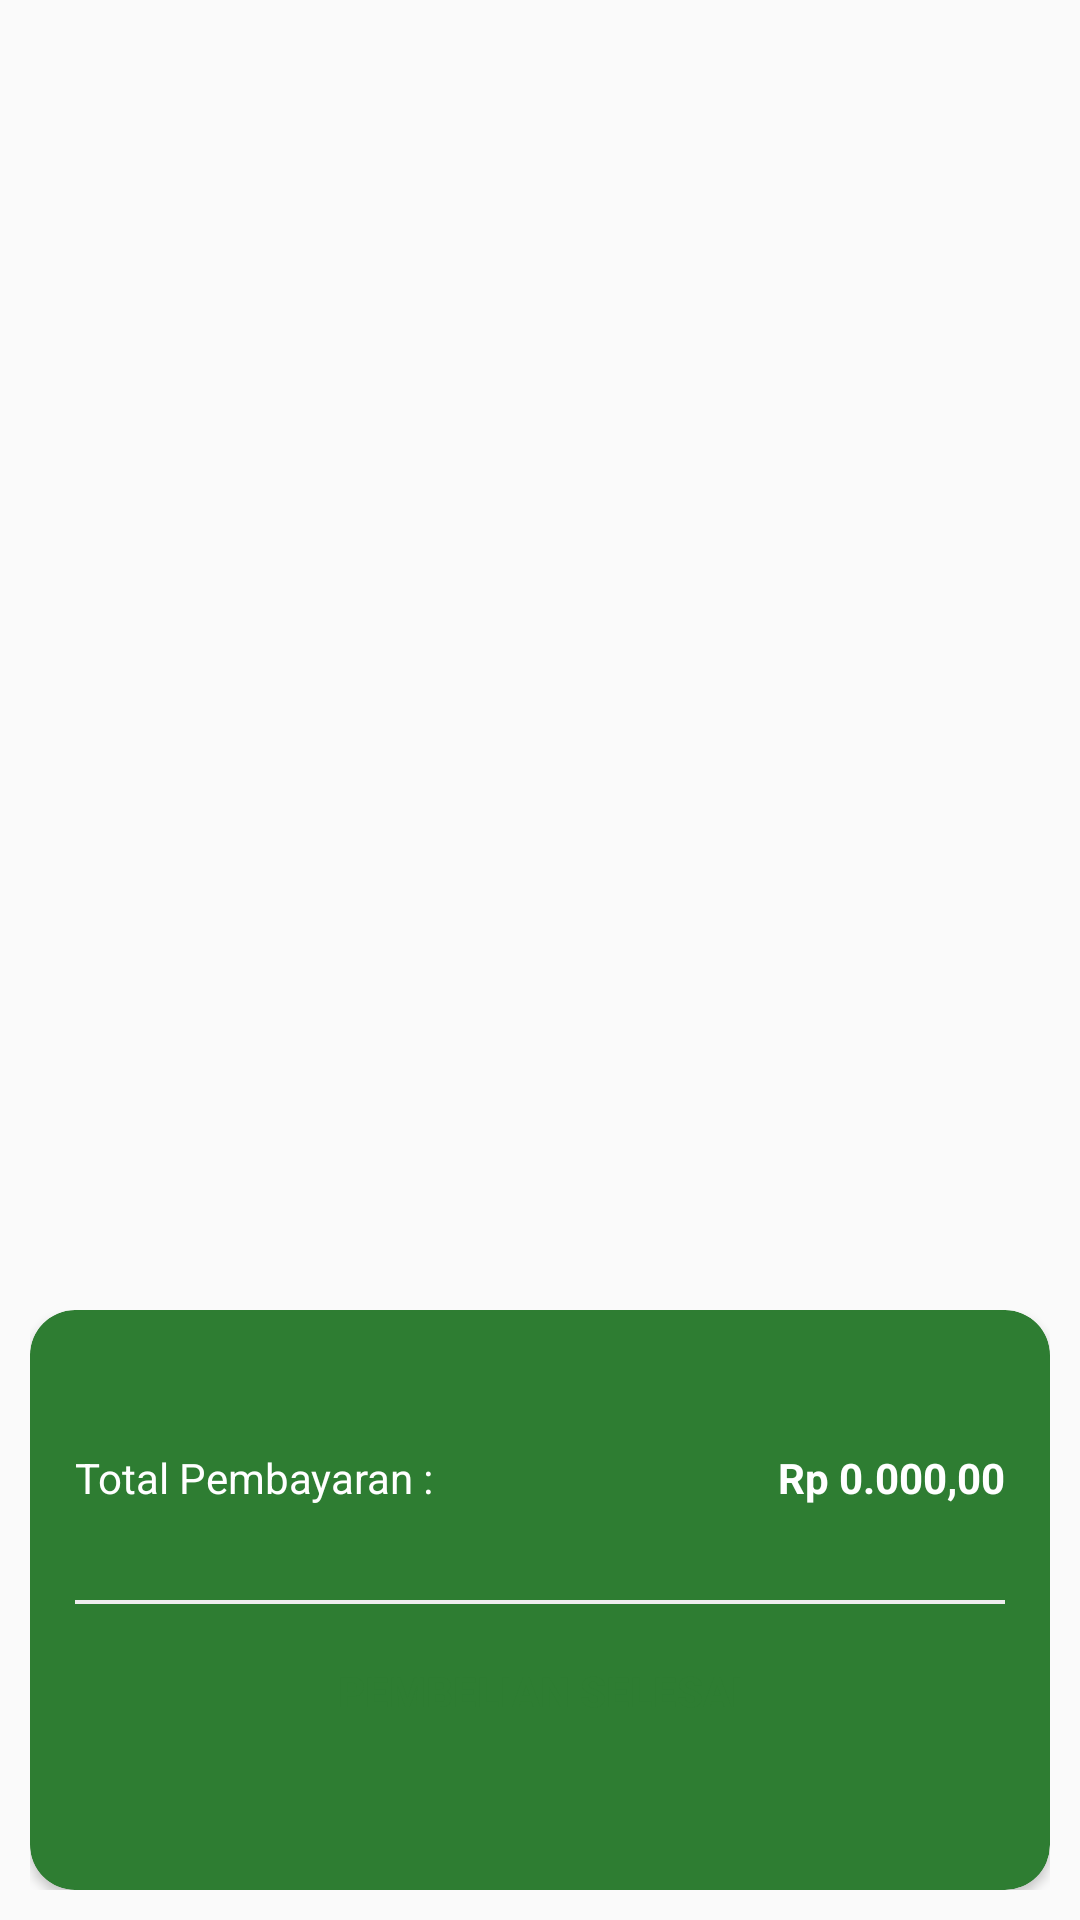

Produce the Android XML layout that renders to this screen, including the resource entries it uses.
<!-- AndroidManifest.xml: application theme AppTheme -->
<!-- res/layout/fragment_keranjang.xml -->
<FrameLayout xmlns:android="http://schemas.android.com/apk/res/android"
    xmlns:tools="http://schemas.android.com/tools"
    android:layout_width="match_parent"
    android:layout_height="match_parent"
    xmlns:app="http://schemas.android.com/apk/res-auto"
    tools:context="irwan.lampungresto.KeranjangFragment">

    <RelativeLayout
        android:layout_width="match_parent"
        android:layout_height="match_parent"
        android:orientation="vertical">

        <LinearLayout
            android:layout_width="match_parent"
            android:layout_height="match_parent"
            android:orientation="vertical">

            <LinearLayout
                android:layout_width="match_parent"
                android:layout_height="match_parent"
                android:layout_weight="1"
                android:orientation="vertical">
                <android.support.v7.widget.RecyclerView
                    android:id="@+id/rv_main_keranjang"
                    android:layout_width="match_parent"
                    android:layout_height="match_parent"
                    android:scrollbars="vertical"
                    />
            </LinearLayout>

            <LinearLayout
                android:padding="10dp"
                android:layout_width="match_parent"
                android:layout_height="match_parent"
                android:layout_weight="2"
                android:orientation="vertical">
                <android.support.v7.widget.CardView
                    app:cardCornerRadius="15dp"
                    app:cardBackgroundColor="@color/colorPrimary"
                    android:layout_width="match_parent"
                    android:layout_height="match_parent">
                    <LinearLayout
                        android:padding="15dp"
                        android:layout_width="match_parent"
                        android:layout_height="match_parent"
                        android:orientation="vertical">

                        <LinearLayout
                            android:layout_width="match_parent"
                            android:layout_height="match_parent"
                            android:layout_weight="1"
                            android:orientation="vertical">
                            <Spinner

                                android:background="@drawable/loginbutton_selector"
                                android:id="@+id/spinner"
                                android:layout_width="match_parent"
                                android:layout_height="wrap_content" />

                            <LinearLayout
                                android:layout_width="match_parent"
                                android:layout_height="match_parent"
                                android:layout_weight="1"
                                android:orientation="vertical">

                                <LinearLayout
                                    android:layout_width="match_parent"
                                    android:layout_height="match_parent"
                                    android:orientation="horizontal">

                                    <LinearLayout
                                        android:layout_width="match_parent"
                                        android:layout_height="match_parent"
                                        android:layout_weight="1"
                                        android:orientation="horizontal">

                                        <TextView
                                            android:layout_width="wrap_content"
                                            android:layout_height="wrap_content"
                                            android:layout_gravity="center_vertical"
                                            android:text="Total Pembayaran : "
                                            android:textColor="@color/white"
                                            android:textSize="14sp" />
                                    </LinearLayout>

                                    <LinearLayout
                                        android:layout_width="match_parent"
                                        android:layout_height="match_parent"
                                        android:layout_weight="1.5"
                                        android:orientation="horizontal">
                                        <TextView
                                            android:id="@+id/txt_total"
                                            android:layout_gravity="center_vertical"
                                            android:textStyle="bold"
                                            android:textAlignment="textEnd"
                                            android:textColor="@color/white"
                                            android:layout_width="match_parent"
                                            android:layout_height="wrap_content"
                                            android:text="Rp 0.000,00"
                                            tools:ignore="RtlCompat" />
                                    </LinearLayout>
                                </LinearLayout>
                            </LinearLayout>

                            <LinearLayout
                                android:layout_width="match_parent"
                                android:layout_height="match_parent"
                                android:layout_weight="1"
                                android:orientation="vertical">
                                <View
                                    android:layout_marginBottom="5dp"
                                    android:layout_width="fill_parent"
                                    android:layout_height="4px"
                                    android:background="@color/white_greyish" />
                                <Button
                                    android:id="@+id/btnorder"
                                    android:layout_width="fill_parent"
                                    android:layout_height="wrap_content"
                                    android:background="@drawable/loginbutton_selector"
                                    android:text="pembelian selesai"
                                    android:textColor="@color/background_color"
                                    android:textSize="14sp"
                                    android:textStyle="bold"
                                    />
                            </LinearLayout>
                        </LinearLayout>

                    </LinearLayout>
                </android.support.v7.widget.CardView>
            </LinearLayout>
        </LinearLayout>
    </RelativeLayout>

</FrameLayout>
<!-- resources referenced by this layout -->
<resources>
  <color name="background_color">#2e7d32</color>
  <color name="colorPrimary">#2e7d32</color>
  <color name="white">#FFFFFF</color>
  <color name="white_greyish">#EEEEEE</color>
  <style name="AppTheme" parent="Theme.AppCompat.Light.DarkActionBar">
          
          <item name="colorPrimary">@color/colorPrimary</item>
          <item name="colorPrimaryDark">@color/colorPrimaryDark</item>
          <item name="colorAccent">@color/colorAccent</item>
      </style>
  <color name="colorPrimaryDark">#005005</color>
  <color name="colorAccent">#f59207</color>
</resources>
